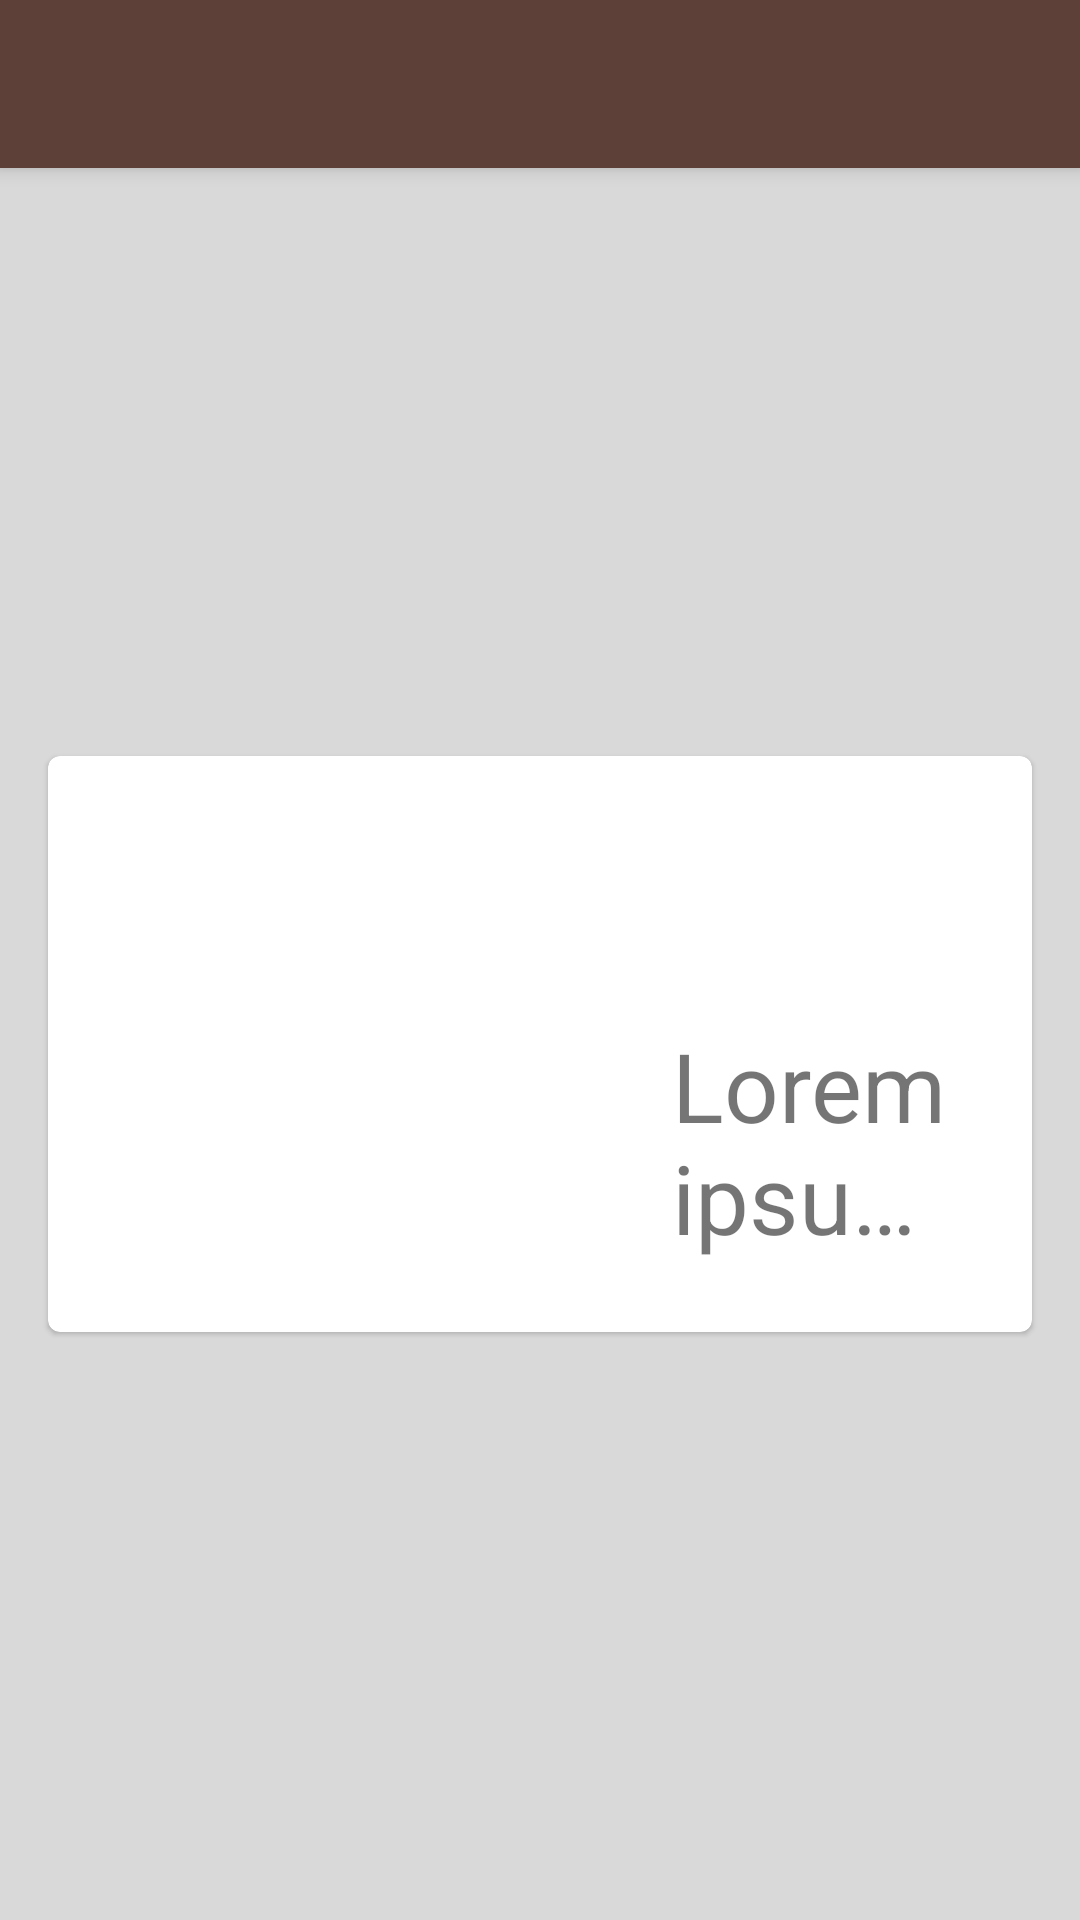

Reconstruct the res/layout file that produces this screen, plus the resources it refers to.
<!-- AndroidManifest.xml: application theme Theme.AnimateIt -->
<!-- res/layout/cheese_card_fragment.xml -->
<?xml version="1.0" encoding="utf-8"?>
<androidx.coordinatorlayout.widget.CoordinatorLayout
    xmlns:android="http://schemas.android.com/apk/res/android"
    xmlns:app="http://schemas.android.com/apk/res-auto"
    xmlns:tools="http://schemas.android.com/tools"
    android:id="@+id/coordinator"
    android:layout_width="match_parent"
    android:layout_height="match_parent"
    android:background="#d9d9d9">

    <com.google.android.material.appbar.AppBarLayout
        android:id="@+id/app_bar"
        android:layout_width="match_parent"
        android:layout_height="wrap_content"
        android:theme="@style/ThemeOverlay.MaterialComponents.Dark.ActionBar">

        <androidx.appcompat.widget.Toolbar
            android:id="@+id/toolbar"
            android:layout_width="match_parent"
            android:layout_height="?attr/actionBarSize" />

    </com.google.android.material.appbar.AppBarLayout>

    <FrameLayout
        android:id="@+id/content"
        android:layout_width="match_parent"
        android:layout_height="match_parent"
        app:layout_behavior="@string/appbar_scrolling_view_behavior">

        <com.google.android.material.card.MaterialCardView
            android:id="@+id/card"
            android:layout_width="match_parent"
            android:layout_height="192dp"
            android:layout_gravity="center"
            android:layout_margin="@dimen/spacing_medium">

            <androidx.constraintlayout.widget.ConstraintLayout
                android:id="@+id/card_content"
                android:layout_width="match_parent"
                android:layout_height="wrap_content">

                <ImageView
                    android:id="@+id/image"
                    android:layout_width="192dp"
                    android:layout_height="wrap_content"
                    android:contentDescription="@null"
                    android:scaleType="centerCrop"
                    app:layout_constraintBottom_toBottomOf="parent"
                    app:layout_constraintStart_toStartOf="parent"
                    app:layout_constraintTop_toTopOf="parent"
                    tools:src="@drawable/cheese_1" />

                <TextView
                    android:id="@+id/name"
                    android:layout_width="0dp"
                    android:layout_height="wrap_content"
                    android:layout_marginLeft="@dimen/spacing_medium"
                    android:layout_marginTop="@dimen/spacing_medium"
                    android:layout_marginRight="@dimen/spacing_medium"
                    android:ellipsize="end"
                    android:maxLines="1"
                    android:textAppearance="?attr/textAppearanceHeadline5"
                    android:textSize="48sp"
                    app:layout_constraintEnd_toEndOf="parent"
                    app:layout_constraintStart_toEndOf="@id/image"
                    app:layout_constraintTop_toTopOf="parent"
                    tools:text="Cheese" />

                <TextView
                    android:id="@+id/caption"
                    android:layout_width="0dp"
                    android:layout_height="wrap_content"
                    android:layout_marginLeft="@dimen/spacing_medium"
                    android:layout_marginTop="@dimen/spacing_small"
                    android:layout_marginRight="@dimen/spacing_medium"
                    android:ellipsize="end"
                    android:maxLines="2"
                    android:text="@string/lorem_ipsum"
                    android:textSize="32sp"
                    app:layout_constraintEnd_toEndOf="parent"
                    app:layout_constraintStart_toEndOf="@id/image"
                    app:layout_constraintTop_toBottomOf="@id/name" />

            </androidx.constraintlayout.widget.ConstraintLayout>

        </com.google.android.material.card.MaterialCardView>

    </FrameLayout>

</androidx.coordinatorlayout.widget.CoordinatorLayout>
<!-- resources referenced by this layout -->
<resources>
  <dimen name="spacing_medium">16dp</dimen>
  <dimen name="spacing_small">8dp</dimen>
  <string name="lorem_ipsum">Lorem ipsum dolor sit amet, consectetur adipiscing elit, sed do eiusmod tempor incididunt ut labore et dolore magna aliqua. Ut enim ad minim veniam, quis nostrud exercitation ullamco laboris nisi ut aliquip ex ea commodo consequat. Duis aute irure dolor in reprehenderit in voluptate velit esse cillum dolore eu fugiat nulla pariatur. Excepteur sint occaecat cupidatat non proident, sunt in culpa qui officia deserunt mollit anim id est laborum.</string>
  <style name="Theme.AnimateIt" parent="Theme.MaterialComponents.Light.NoActionBar">
          <item name="colorPrimary">@color/primary</item>
          <item name="colorPrimaryDark">@color/primary_dark</item>
          <item name="colorPrimaryVariant">@color/primary_dark</item>
          <item name="colorSecondary">@color/secondary</item>
          <item name="colorSecondaryVariant">@color/secondary_dark</item>
          <item name="android:windowBackground">@color/deck_background</item>
      </style>
  <color name="primary">#5d4037</color>
  <color name="primary_dark">#321911</color>
  <color name="secondary">#ff3d00</color>
  <color name="secondary_dark">#c30000</color>
  <color name="deck_background">#f6f6f6</color>
</resources>
